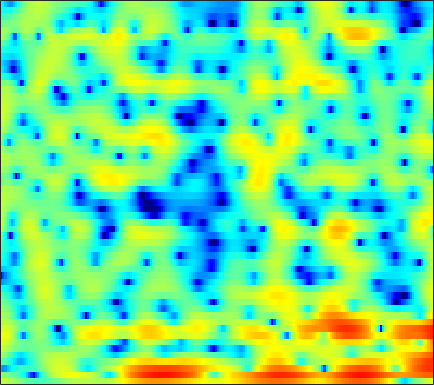

The table this chart was drawn from, first rows:
3.2359, 3.039, 2.7108, 2.3472, 2.0433, 1.6019, 1.1575, 0.80396, 0.3054, -0.242, -0.69975, -1.085, -1.5444, -1.9732, -2.2263, -2.5659, -2.797, -2.9107, -2.969, -2.8954, -2.7657, -2.5304, -2.1739, -1.7611
0.9448, 0.3602, -0.3104, -0.8307, -1.164, -1.569, -1.975, -2.368, -3.017, -3.928, -5.161, -6.426, -8.746, -12.21, -16, -19.76, -13.85, -10.22, -6.734, -4.234, -2.268, -1.054, 0.3168, 1.438
-9.867, -11.46, -10.81, -8.759, -7.391, -5.998, -5.078, -4.636, -4.227, -4.007, -3.897, -3.872, -3.79, -3.685, -3.523, -3.158, -2.596, -2.048, -1.235, -0.3364, 0.5685, 1.215, 2.042, 2.736
-0.8637, -1.638, -2.68, -3.755, -4.635, -5.921, -7.376, -8.549, -9.851, -10.29, -9.71, -8.719, -7.071, -5.484, -4.391, -3.069, -1.934, -1.158, -0.2184, 0.619, 1.352, 1.829, 2.427, 2.897
2.008, 1.262, 0.1844, -1.012, -1.99, -3.417, -4.926, -6.026, -7.252, -7.801, -7.408, -6.698, -5.476, -4.215, -3.319, -2.251, -1.303, -0.6866, 0.03199, 0.6621, 1.14, 1.462, 1.819, 2.101
3.541, 3.041, 2.342, 1.624, 1.095, 0.3983, -0.2407, -0.6646, -1.134, -1.458, -1.62, -1.642, -1.56, -1.375, -1.181, -0.9191, -0.6601, -0.4896, -0.3108, -0.1683, -0.09322, -0.09947, -0.1669, -0.2954
4.796, 4.437, 3.877, 3.235, 2.695, 1.894, 1.072, 0.4461, -0.3363, -0.9785, -1.369, -1.454, -1.394, -1.127, -0.8844, -0.5142, -0.2502, -0.1168, -0.05024, -0.2193, -0.5597, -0.9346, -1.631, -2.546
5.378, 5.342, 5.043, 4.452, 3.771, 2.559, 0.871, -0.7934, -3.814, -8.292, -13.61, -11.75, -6.69, -3.391, -1.793, -0.312, 0.5996, 0.9874, 1.069, 0.8224, 0.1895, -0.5032, -1.779, -3.349
3.531, 3.892, 4.025, 3.781, 3.403, 2.612, 1.551, 0.6434, -0.6696, -1.799, -2.427, -2.378, -1.775, -0.8416, -0.1416, 0.6258, 1.099, 1.306, 1.264, 0.8128, -0.0591, -1.065, -2.907, -5.624
2.288, 2.459, 2.437, 2.146, 1.764, 1.095, 0.2826, -0.3514, -1.147, -1.754, -2.03, -2.004, -1.693, -1.156, -0.6766, 0.006535, 0.5568, 0.8717, 1.063, 1.06, 0.8102, 0.4652, -0.1746, -0.9668
2.018, 1.813, 1.333, 0.6062, -0.1143, -1.35, -2.998, -4.542, -7.192, -10.63, -13.49, -12.36, -8.786, -5.677, -3.892, -2.023, -0.6167, 0.2273, 1.063, 1.632, 1.972, 2.111, 2.177, 2.11
1.086, 0.6845, 0.01041, -0.8116, -1.549, -2.685, -4.007, -5.123, -6.71, -8.125, -8.779, -8.374, -6.922, -5.051, -3.688, -2.074, -0.7161, 0.1251, 1.033, 1.726, 2.209, 2.464, 2.65, 2.691
-0.1278, -0.6362, -1.392, -2.215, -2.868, -3.705, -4.466, -4.909, -5.238, -5.247, -4.886, -4.419, -3.543, -2.498, -1.683, -0.6013, 0.3783, 1.032, 1.768, 2.328, 2.708, 2.872, 2.922, 2.807
-1.656, -2.26, -3.214, -4.368, -5.393, -6.979, -8.696, -9.825, -10.35, -9.19, -7.152, -5.515, -3.518, -1.788, -0.66, 0.6556, 1.747, 2.417, 3.117, 3.603, 3.868, 3.928, 3.809, 3.447
-4.98, -5.376, -5.999, -6.846, -7.719, -9.362, -11.76, -14.02, -15.72, -12.65, -8.695, -6.232, -3.595, -1.51, -0.2185, 1.179, 2.277, 2.934, 3.592, 4.017, 4.22, 4.22, 4.023, 3.587
-11.59, -10.88, -9.902, -9.085, -8.617, -8.136, -7.708, -7.335, -6.614, -5.596, -4.323, -3.283, -1.887, -0.585, 0.2995, 1.327, 2.172, 2.671, 3.161, 3.453, 3.55, 3.498, 3.278, 2.899
-18.45, -14.93, -11.91, -9.879, -8.728, -7.465, -6.372, -5.58, -4.541, -3.476, -2.374, -1.555, -0.4948, 0.5004, 1.171, 1.948, 2.561, 2.902, 3.194, 3.295, 3.203, 3.017, 2.623, 2.096
-8.902, -8.674, -8.256, -7.79, -7.444, -6.898, -6.187, -5.5, -4.362, -3.065, -1.727, -0.7429, 0.4801, 1.558, 2.253, 3.004, 3.548, 3.817, 3.964, 3.871, 3.527, 3.092, 2.259, 1.142
-4.529, -5.196, -6.258, -7.649, -8.932, -10.88, -12.02, -11.17, -8.33, -5.338, -2.787, -1.197, 0.5728, 1.978, 2.824, 3.699, 4.291, 4.554, 4.668, 4.495, 4.019, 3.446, 2.353, 0.7828
-3.144, -4.044, -5.472, -7.27, -8.919, -11.49, -13.36, -12.56, -9.361, -6.147, -3.531, -1.918, -0.1379, 1.27, 2.107, 2.96, 3.54, 3.803, 3.937, 3.829, 3.481, 3.068, 2.324, 1.374
-2.428, -3.21, -4.265, -5.213, -5.777, -6.199, -6.136, -5.736, -4.813, -3.595, -2.261, -1.281, -0.1005, 0.9092, 1.534, 2.184, 2.63, 2.83, 2.925, 2.84, 2.601, 2.326, 1.857, 1.313
-1.663, -2.896, -4.591, -6.069, -6.743, -6.789, -5.952, -5.005, -3.589, -2.192, -0.9114, -0.04738, 0.9377, 1.71, 2.159, 2.576, 2.786, 2.825, 2.741, 2.52, 2.182, 1.867, 1.379, 0.8218
0.09219, -2.076, -5.932, -12.2, -23.89, -15.78, -8.505, -5.49, -2.665, -0.6176, 0.9571, 1.871, 2.796, 3.396, 3.64, 3.696, 3.483, 3.183, 2.645, 2.042, 1.441, 1.03, 0.4877, -0.1459
3.227, 1.48, -0.9455, -3.118, -4.216, -4.548, -3.665, -2.529, -0.7905, 0.8888, 2.289, 3.104, 3.84, 4.165, 4.109, 3.626, 2.646, 1.55, -0.3846, -2.613, -4.123, -4.153, -3.273, -2.496
4.315, 2.536, -0.295, -3.786, -6.944, -10.35, -8.148, -5.196, -2.026, 0.2734, 1.915, 2.781, 3.504, 3.726, 3.572, 2.913, 1.647, 0.195, -2.617, -6.744, -10.63, -9.075, -5.37, -2.955
3.613, 2.203, 0.01749, -2.482, -4.367, -5.919, -5.289, -3.931, -2.032, -0.4485, 0.7212, 1.349, 1.879, 2.072, 2.021, 1.691, 1.101, 0.5323, -0.304, -1.059, -1.512, -1.589, -1.373, -0.9745
3.195, 2.479, 1.51, 0.6099, 0.05505, -0.4441, -0.6302, -0.5748, -0.3439, -0.03258, 0.2516, 0.4147, 0.5308, 0.5452, 0.4808, 0.317, 0.09108, -0.09297, -0.333, -0.5346, -0.6727, -0.7314, -0.7512, -0.7411
3.092, 2.733, 2.26, 1.814, 1.513, 1.167, 0.8923, 0.7291, 0.5526, 0.3811, 0.2063, 0.05347, -0.1812, -0.4466, -0.6532, -0.8995, -1.081, -1.164, -1.185, -1.118, -0.9961, -0.8885, -0.7752, -0.731
2.848, 2.697, 2.495, 2.279, 2.1, 1.848, 1.578, 1.356, 1.029, 0.6647, 0.2191, -0.1792, -0.8058, -1.559, -2.162, -2.921, -3.42, -3.501, -3.167, -2.473, -1.668, -1.106, -0.5063, -0.1164
1.517, 1.749, 1.944, 1.971, 1.883, 1.659, 1.37, 1.147, 0.8579, 0.5508, 0.1302, -0.3316, -1.252, -2.685, -4.274, -7.398, -11.99, -13.47, -8.951, -4.892, -2.188, -0.7658, 0.5754, 1.416
-1.946, -0.6966, 0.07771, 0.08264, -0.299, -1.175, -2.155, -2.624, -2.591, -2.02, -1.375, -1.089, -1.127, -1.694, -2.493, -3.949, -5.328, -5.486, -4.089, -2.002, -0.1327, 0.9872, 2.098, 2.829
-1.136, -0.7154, -0.7475, -1.568, -2.82, -5.69, -11.27, -22.72, -14.25, -7.1, -3.735, -2.209, -0.9591, -0.317, -0.07935, 0.04724, 0.1406, 0.277, 0.5731, 0.9873, 1.425, 1.736, 2.087, 2.348
1.732, 1.404, 0.8085, -0.02419, -0.8188, -2.046, -3.177, -3.665, -3.487, -2.581, -1.444, -0.6756, 0.1545, 0.7165, 0.9831, 1.164, 1.198, 1.138, 0.9645, 0.6873, 0.3373, 0.03811, -0.3329, -0.5838
3.166, 2.77, 2.219, 1.673, 1.285, 0.8309, 0.4983, 0.362, 0.3401, 0.4847, 0.73, 0.9265, 1.15, 1.293, 1.315, 1.213, 0.9305, 0.5858, -0.07855, -1.028, -2.336, -3.616, -5.735, -7.954
3.249, 2.773, 2.185, 1.688, 1.405, 1.168, 1.067, 1.069, 1.134, 1.244, 1.338, 1.391, 1.393, 1.314, 1.194, 0.9342, 0.5322, 0.1244, -0.6185, -1.656, -3.122, -4.615, -7.37, -11.08
2.159, 1.23, 0.06436, -0.7669, -1.031, -0.9143, -0.4521, -0.04208, 0.4638, 0.8295, 1.039, 1.092, 1.043, 0.8621, 0.6708, 0.3721, 0.07272, -0.1479, -0.4418, -0.7659, -1.145, -1.461, -1.875, -2.115
0.5123, -1.732, -5.974, -11.52, -11.3, -6.642, -3.507, -2.006, -0.7307, -0.0432, 0.2249, 0.1852, -0.1217, -0.6742, -1.203, -1.913, -2.364, -2.376, -1.893, -1.068, -0.1698, 0.4531, 1.175, 1.77
1.284, -0.3233, -2.785, -4.804, -5.173, -4.269, -3.041, -2.318, -1.746, -1.533, -1.671, -1.988, -2.778, -4.104, -5.641, -8.908, -14.31, -15.17, -8.887, -4.424, -1.494, 0.102, 1.689, 2.817
2.658, 1.956, 0.9162, -0.0972, -0.7939, -1.642, -2.454, -3.099, -3.973, -4.778, -5.368, -5.628, -5.891, -6.302, -6.824, -7.746, -8.42, -8.033, -6.091, -3.626, -1.452, -0.09931, 1.326, 2.377
3.539, 3.037, 2.187, 1.132, 0.1843, -1.333, -3.267, -5.098, -8.302, -12.54, -15.06, -13.04, -9.626, -7.292, -6.08, -4.857, -3.846, -3.114, -2.092, -1.035, -0.02259, 0.6628, 1.439, 2.03
4.171, 3.738, 2.996, 2.029, 1.145, -0.2855, -2.071, -3.685, -6.263, -8.956, -10.18, -9.307, -7.17, -5.164, -3.931, -2.641, -1.631, -1.007, -0.308, 0.2434, 0.6776, 0.9134, 1.12, 1.209
4.141, 3.828, 3.288, 2.615, 2.028, 1.138, 0.1736, -0.5637, -1.475, -2.154, -2.466, -2.441, -2.119, -1.598, -1.158, -0.5959, -0.1332, 0.1338, 0.357, 0.4181, 0.3087, 0.119, -0.2783, -0.8134
3.509, 3.357, 3.059, 2.662, 2.303, 1.773, 1.227, 0.8397, 0.4072, 0.1019, -0.03696, -0.02786, 0.118, 0.3486, 0.5266, 0.7413, 0.8617, 0.8513, 0.6644, 0.268, -0.3811, -1.03, -2.126, -3.477
2.643, 2.708, 2.636, 2.378, 2.085, 1.605, 1.065, 0.6735, 0.2536, 0.0286, 0.05893, 0.2534, 0.6658, 1.153, 1.498, 1.837, 1.984, 1.923, 1.58, 0.8837, -0.1976, -1.296, -3.157, -5.48
1.826, 2.118, 2.154, 1.835, 1.395, 0.5429, -0.5841, -1.566, -2.884, -3.665, -3.267, -2.264, -0.58, 1.007, 2.005, 2.991, 3.561, 3.718, 3.546, 2.89, 1.697, 0.379, -2.059, -5.609
-0.02212, 0.121, -0.09363, -0.6819, -1.366, -2.628, -4.389, -6.238, -10.26, -20.13, -15.79, -8.762, -3.691, -0.4893, 1.211, 2.853, 3.908, 4.368, 4.563, 4.309, 3.589, 2.747, 1.22, -0.7073
-3.528, -3.955, -4.827, -6.007, -7.001, -8.216, -9.053, -9.396, -9.476, -8.928, -7.486, -5.931, -3.662, -1.512, -0.1138, 1.398, 2.526, 3.12, 3.6, 3.758, 3.626, 3.364, 2.829, 2.175
-6.534, -7.411, -9.152, -11.81, -14.69, -20.05, -20.3, -16.27, -12.13, -9.197, -6.875, -5.336, -3.467, -1.819, -0.7271, 0.5362, 1.555, 2.159, 2.771, 3.155, 3.349, 3.379, 3.297, 3.102
-7.627, -8.218, -9.435, -11.11, -12.61, -14.26, -14.16, -12.78, -10.39, -8.064, -6.058, -4.75, -3.187, -1.81, -0.9144, 0.1359, 1.022, 1.585, 2.204, 2.679, 3.012, 3.173, 3.291, 3.294
-6.74, -6.861, -7.216, -7.685, -8.002, -8.187, -8.02, -7.628, -6.786, -5.736, -4.6, -3.743, -2.673, -1.688, -1.007, -0.1969, 0.5116, 0.9892, 1.55, 2.048, 2.466, 2.721, 2.975, 3.128
-4.417, -4.589, -4.981, -5.478, -5.825, -6.177, -6.227, -6.014, -5.422, -4.632, -3.748, -3.086, -2.283, -1.639, -1.23, -0.7633, -0.3333, 0.00708, 0.514, 1.072, 1.65, 2.064, 2.527, 2.867
-1.185, -1.714, -2.715, -4.053, -5.291, -7.086, -8.271, -8.096, -6.621, -4.739, -3.16, -2.303, -1.577, -1.312, -1.42, -1.828, -2.278, -2.387, -1.889, -0.7936, 0.4783, 1.337, 2.247, 2.845
2.174, 1.545, 0.3326, -1.518, -3.561, -7.798, -14.96, -13.6, -6.83, -3.053, -0.8443, 0.1183, 0.6182, 0.3124, -0.5467, -2.844, -7.513, -14.94, -11.32, -4.01, -0.4081, 1.197, 2.457, 2.999
1.901, 1.744, 1.331, 0.663, 0.07422, -0.6911, -1.1, -0.9836, -0.3056, 0.6683, 1.505, 1.931, 2.146, 1.861, 1.345, 0.2426, -1.047, -1.738, -1.554, -0.4452, 0.6867, 1.246, 1.437, 0.9211
-1.51, -1.031, -0.6363, -0.4027, -0.2864, -0.1225, 0.09551, 0.3253, 0.7216, 1.183, 1.613, 1.869, 2.099, 2.147, 2.078, 1.894, 1.675, 1.532, 1.399, 1.322, 1.164, 0.911, 0.274, -0.8492
-4.234, -3.568, -2.929, -2.436, -2.118, -1.677, -1.178, -0.7605, -0.162, 0.4168, 0.9787, 1.36, 1.774, 2.1, 2.259, 2.386, 2.411, 2.381, 2.248, 2.014, 1.665, 1.299, 0.6573, -0.1766
-5.361, -5.273, -5.242, -5.205, -5.058, -4.624, -3.879, -3.173, -2.139, -1.097, -0.1289, 0.5233, 1.266, 1.862, 2.217, 2.552, 2.741, 2.79, 2.748, 2.562, 2.252, 1.94, 1.433, 0.8453
-5.867, -6.863, -8.498, -10.31, -11.3, -11.04, -9.053, -7.215, -4.92, -2.933, -1.302, -0.2947, 0.8326, 1.699, 2.21, 2.71, 3.022, 3.129, 3.13, 2.975, 2.668, 2.363, 1.869, 1.321
